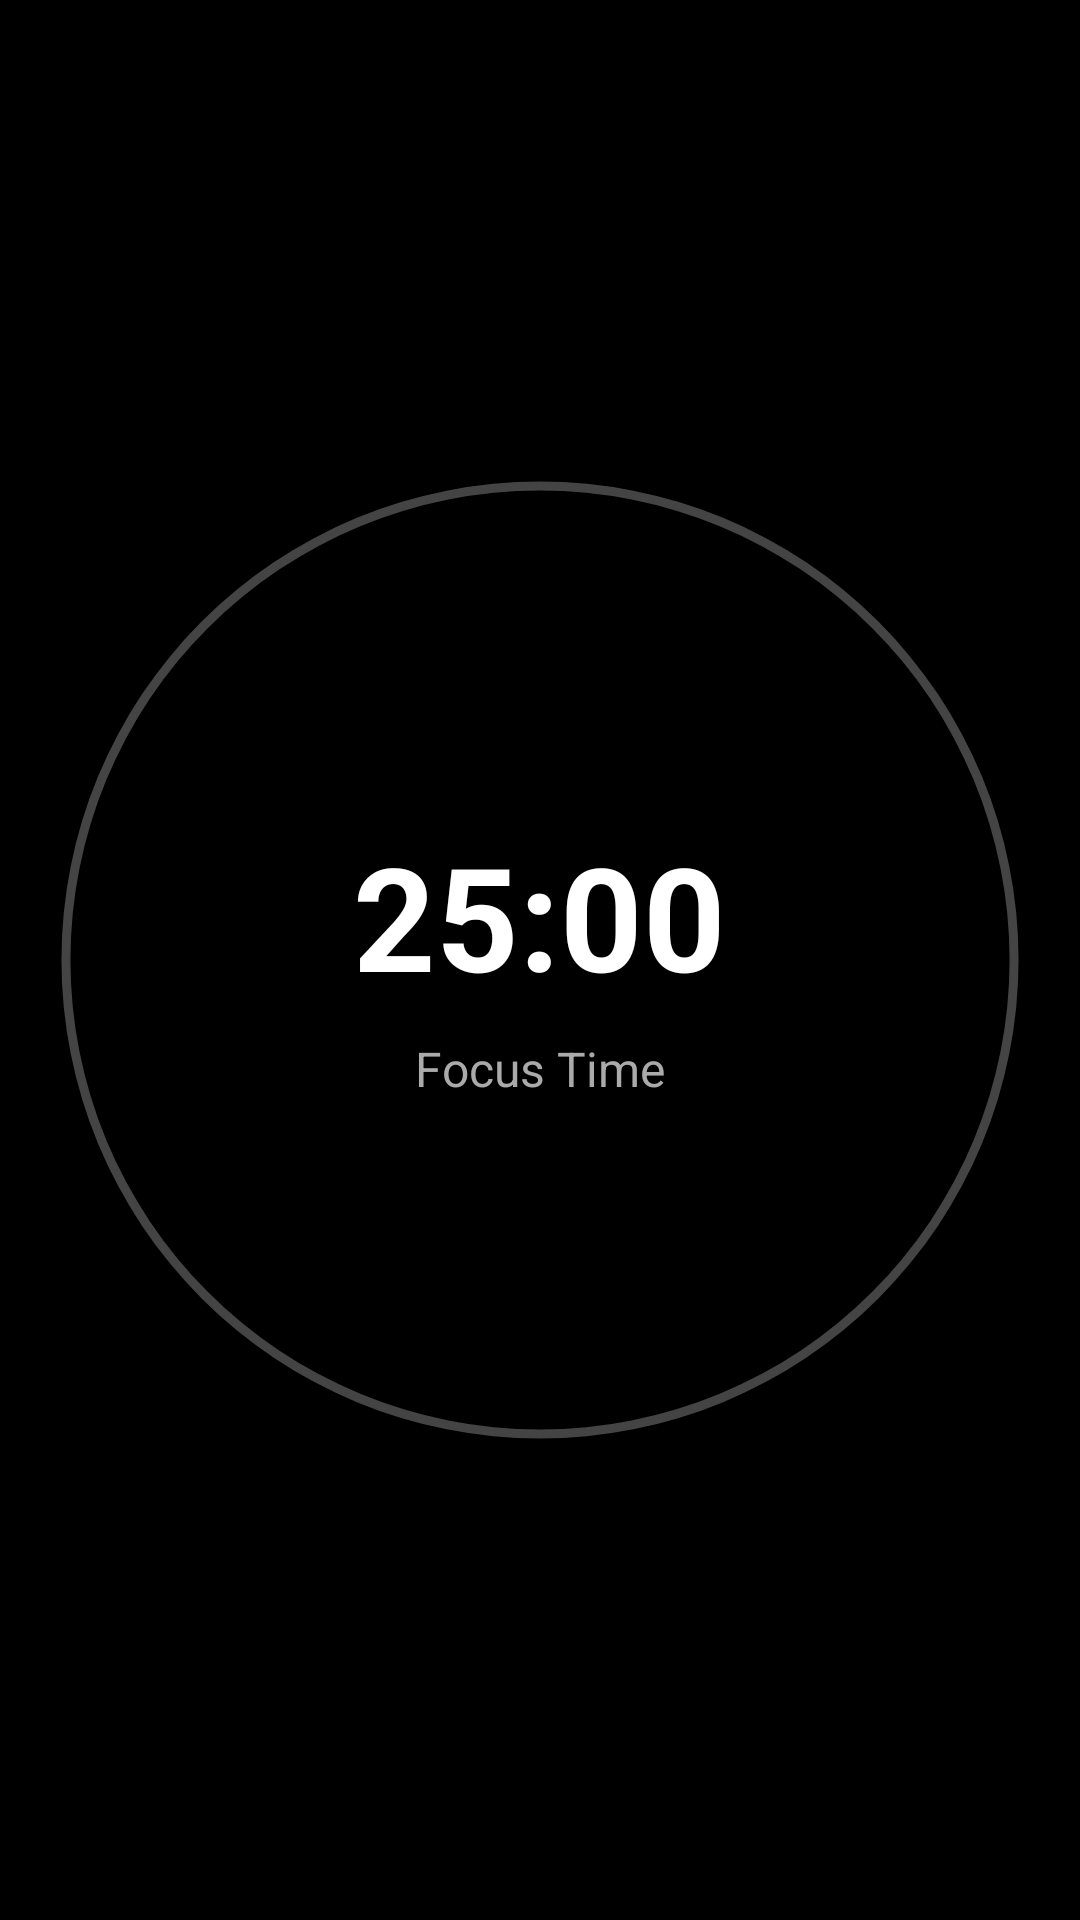

Write the Android layout XML for this screen, with the resource values it uses.
<!-- AndroidManifest.xml: application theme AppTheme -->
<!-- res/layout/layout_timer_circle.xml -->
<?xml version="1.0" encoding="utf-8"?>
<FrameLayout xmlns:android="http://schemas.android.com/apk/res/android"
    android:layout_width="280dp"
    android:layout_height="280dp">

    <ProgressBar
        android:id="@+id/timer_progress"
        style="?android:attr/progressBarStyleHorizontal"
        android:layout_width="match_parent"
        android:layout_height="match_parent"
        android:background="@drawable/circle_shape_bg"
        android:indeterminate="false"
        android:max="100"
        android:progress="0"
        android:progressDrawable="@drawable/circular_progress" />

    <LinearLayout
        android:layout_width="match_parent"
        android:layout_height="match_parent"
        android:gravity="center"
        android:orientation="vertical">

        <TextView
            android:id="@+id/timer_text"
            android:layout_width="wrap_content"
            android:layout_height="wrap_content"
            android:text="25:00"
            android:textColor="#FFFFFF"
            android:textSize="48sp"
            android:textStyle="bold" />

        <TextView
            android:id="@+id/timer_label"
            android:layout_width="wrap_content"
            android:layout_height="wrap_content"
            android:layout_marginTop="8dp"
            android:text="Focus Time"
            android:textColor="#AAAAAA"
            android:textSize="16sp" />
    </LinearLayout>
</FrameLayout>
<!-- resources referenced by this layout -->
<resources>
  <!-- drawable circle_shape_bg (drawable) -->
  <?xml version="1.0" encoding="utf-8"?>
  <shape xmlns:android="http://schemas.android.com/apk/res/android"
      android:shape="ring"
      android:innerRadiusRatio="2.3"
      android:thickness="3dp"
      android:useLevel="false">
      <solid android:color="#444444" />
  </shape>
  <!-- drawable circular_progress (drawable) -->
  <?xml version="1.0" encoding="utf-8"?>
  <rotate xmlns:android="http://schemas.android.com/apk/res/android"
      android:fromDegrees="270"
      android:toDegrees="270">
      <shape
          android:shape="ring"
          android:innerRadiusRatio="2.3"
          android:thickness="3dp"
          android:useLevel="true">
          <gradient
              android:startColor="#FF1A75"
              android:endColor="#FF1A75"
              android:type="sweep" />
      </shape>
  </rotate>
  <style name="AppTheme" parent="Theme.AppCompat.DayNight.NoActionBar">
              
              <item name="colorPrimary">#FF1A75</item>
              
              <item name="colorPrimaryDark">#CC1460</item>
              
              <item name="colorAccent">#FF1A75</item>
              
              <item name="android:windowBackground">#000000</item>
              
              <item name="android:textColor">#FFFFFF</item>
          </style>
</resources>
